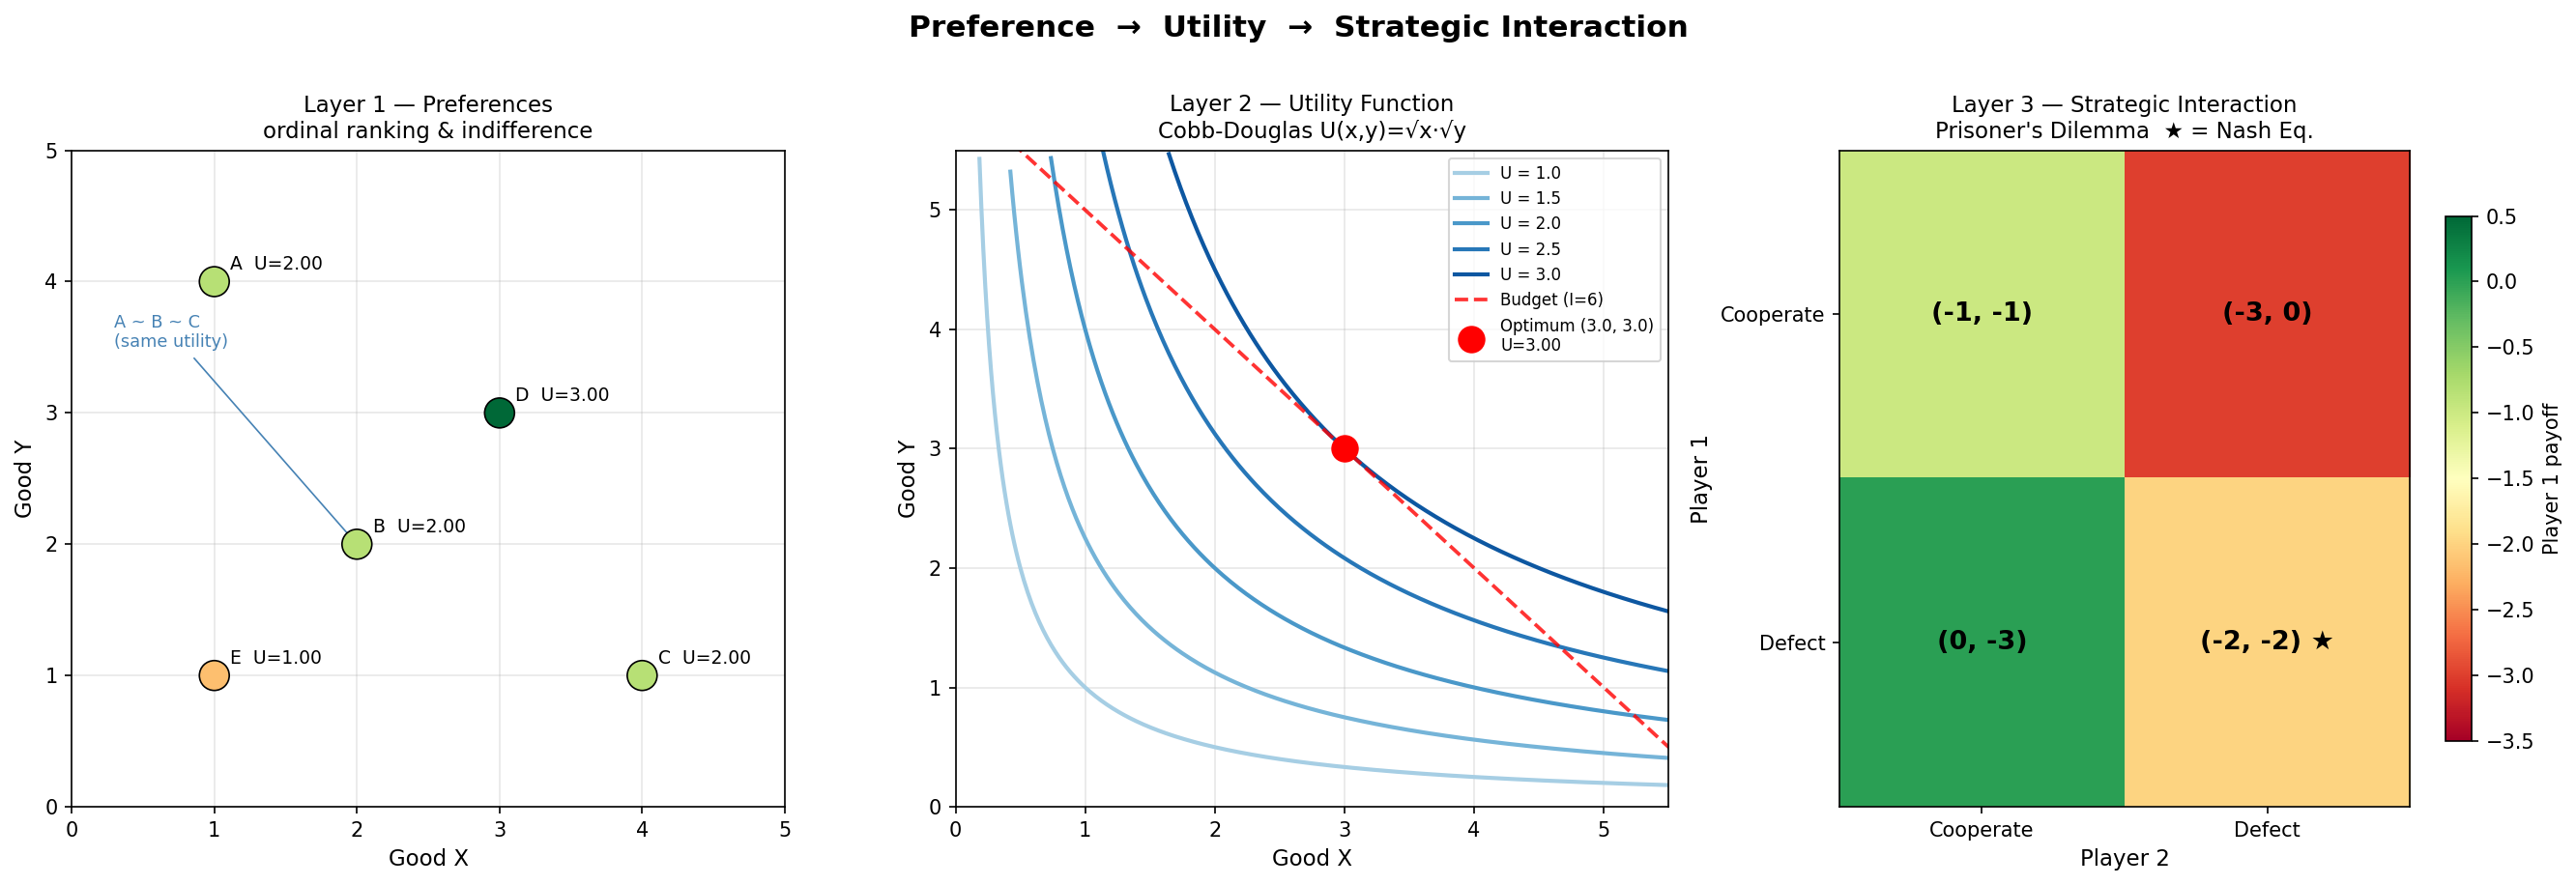

Here is the Python script that generated this plot:
"""
Economics: Preference → Utility → Strategic Interaction
========================================================

Layer 1  Preference  — 对结果的排序关系（完备性、传递性）
Layer 2  Utility     — 用数字表示偏好（效用函数、无差异曲线、最优选择）
Layer 3  Strategic   — 多主体互动（博弈论、纳什均衡）
"""

import numpy as np
import matplotlib
matplotlib.use("Agg")          # headless environment — saves to file
import matplotlib.pyplot as plt
from itertools import product as iproduct


# ================================================================
# LAYER 1 — PREFERENCE RELATION
# ================================================================

class PreferenceRelation:
    """
    Ordinal ranking over bundles (x, y).

    Internally backed by a utility function, but only exposes
    pairwise comparisons — mirroring the axiomatic foundation:
      ≿  weak preference  (weakly_prefers)
      ≻  strict preference (strictly_prefers)
      ~  indifference     (indifferent)
    """

    def __init__(self, utility_fn):
        self._u = utility_fn

    def weakly_prefers(self, a, b):
        return self._u(a) >= self._u(b)

    def strictly_prefers(self, a, b):
        return self._u(a) > self._u(b)

    def indifferent(self, a, b):
        return np.isclose(self._u(a), self._u(b), rtol=1e-6)

    def is_complete(self, bundles):
        """∀ a,b: a≿b or b≿a"""
        return all(
            self.weakly_prefers(a, b) or self.weakly_prefers(b, a)
            for a, b in iproduct(bundles, repeat=2)
        )

    def is_transitive(self, bundles):
        """∀ a,b,c: a≿b and b≿c ⟹ a≿c"""
        return all(
            not (self.weakly_prefers(a, b) and self.weakly_prefers(b, c))
            or self.weakly_prefers(a, c)
            for a, b, c in iproduct(bundles, repeat=3)
        )


# ================================================================
# LAYER 2 — UTILITY FUNCTION (Cobb-Douglas)
# ================================================================

class CobbDouglasUtility:
    """
    U(x, y) = x^alpha * y^beta

    Most common utility form in micro — captures diminishing
    marginal utility and substitutability between goods.
    """

    def __init__(self, alpha=0.5, beta=0.5):
        self.alpha = alpha
        self.beta  = beta

    def __call__(self, bundle):
        x, y = bundle
        return (x ** self.alpha) * (y ** self.beta)

    def indifference_curve(self, u_level, x_range=(0.05, 6)):
        """y = (U / x^alpha)^(1/beta)"""
        x = np.linspace(x_range[0], x_range[1], 400)
        with np.errstate(divide='ignore', invalid='ignore'):
            y = (u_level / (x ** self.alpha)) ** (1.0 / self.beta)
        return x, y

    def maximize(self, income, px, py):
        """
        Interior optimum from Lagrangian:
          x* = (alpha / alpha+beta) * I / px
          y* = (beta  / alpha+beta) * I / py
        """
        share = self.alpha + self.beta
        x_star = (self.alpha / share) * income / px
        y_star = (self.beta  / share) * income / py
        return x_star, y_star


# ================================================================
# LAYER 3 — NORMAL FORM GAME
# ================================================================

class NormalFormGame:
    """
    Two-player, finite strategy normal-form game.

    payoffs[i][j] = (payoff_player1, payoff_player2)
    """

    def __init__(self, strategies1, strategies2, payoffs, name="Game"):
        self.s1       = strategies1
        self.s2       = strategies2
        self.payoffs  = payoffs        # list[list[(int,int)]]
        self.name     = name

    # ---- solution concepts ----------------------------------------

    def best_responses(self):
        """
        Returns BR1[j] = set of i that maximise P1's payoff when P2 plays j,
                BR2[i] = set of j that maximise P2's payoff when P1 plays i.
        """
        n1, n2 = len(self.s1), len(self.s2)
        BR1 = {}
        for j in range(n2):
            max_p = max(self.payoffs[i][j][0] for i in range(n1))
            BR1[j] = {i for i in range(n1) if self.payoffs[i][j][0] == max_p}
        BR2 = {}
        for i in range(n1):
            max_p = max(self.payoffs[i][j][1] for j in range(n2))
            BR2[i] = {j for j in range(n2) if self.payoffs[i][j][1] == max_p}
        return BR1, BR2

    def nash_equilibria(self):
        """Pure-strategy Nash Equilibria: mutual best responses."""
        BR1, BR2 = self.best_responses()
        result = []
        for i in range(len(self.s1)):
            for j in range(len(self.s2)):
                if i in BR1[j] and j in BR2[i]:
                    p1, p2 = self.payoffs[i][j]
                    result.append((self.s1[i], self.s2[j], p1, p2))
        return result

    def dominant_strategies(self):
        """Strictly dominant strategy for each player (if one exists)."""
        n1, n2 = len(self.s1), len(self.s2)
        dom = {}
        for i in range(n1):
            if all(
                self.payoffs[i][j][0] > self.payoffs[i2][j][0]
                for j in range(n2) for i2 in range(n1) if i2 != i
            ):
                dom["player1"] = self.s1[i]
        for j in range(n2):
            if all(
                self.payoffs[i][j][1] > self.payoffs[i][j2][1]
                for i in range(n1) for j2 in range(n2) if j2 != j
            ):
                dom["player2"] = self.s2[j]
        return dom

    # ---- display --------------------------------------------------

    def print_matrix(self):
        nash_set = {(s1, s2) for s1, s2, _, _ in self.nash_equilibria()}
        n2 = len(self.s2)
        width = 14
        print(f"\n{'='*55}")
        print(f"  {self.name}")
        print(f"{'='*55}")
        header = f"{'':>14}" + "".join(f"{s:^{width}}" for s in self.s2)
        print(header)
        print(f"{'':>14}" + "-" * (width * n2))
        for i, s1 in enumerate(self.s1):
            row = f"{s1:>14} |"
            for j, s2 in enumerate(self.s2):
                p1, p2 = self.payoffs[i][j]
                mark = " ★" if (s1, s2) in nash_set else "  "
                row += f"  ({p1:+d},{p2:+d}){mark}   "
            print(row)
        print()


# ================================================================
# VISUALIZATION — 3 panels
# ================================================================

def plot_economics(u_fn, output="economics_journey.png"):
    fig, axes = plt.subplots(1, 3, figsize=(18, 6))
    fig.suptitle(
        "Preference  →  Utility  →  Strategic Interaction",
        fontsize=15, fontweight="bold", y=1.01
    )

    # ----------------------------------------------------------
    # Panel 1: Preference as ordinal ranking
    # ----------------------------------------------------------
    ax = axes[0]
    # choose bundles so some are indifferent (same Cobb-Douglas U)
    bundles = [(1, 4), (2, 2), (4, 1), (3, 3), (1, 1)]
    labels  = ["A",    "B",    "C",    "D",    "E"]
    utils   = [u_fn(b) for b in bundles]

    norm_u  = np.array(utils) / max(utils)
    colors  = plt.cm.RdYlGn(norm_u)

    xs = [b[0] for b in bundles]
    ys = [b[1] for b in bundles]
    ax.scatter(xs, ys, c=colors, s=220, zorder=5, edgecolors="k", linewidths=0.8)

    for lbl, (x, y), u in zip(labels, bundles, utils):
        ax.annotate(
            f"{lbl}  U={u:.2f}", (x, y),
            textcoords="offset points", xytext=(8, 6), fontsize=9
        )

    # annotate the indifference: A~B~C (all U=2.0 when alpha=beta=0.5)
    ax.annotate(
        "A ~ B ~ C\n(same utility)", xy=(2, 2),
        xytext=(0.3, 3.5), fontsize=8.5, color="steelblue",
        arrowprops=dict(arrowstyle="->", color="steelblue", lw=0.8)
    )

    ax.set_xlim(0, 5); ax.set_ylim(0, 5)
    ax.set_xlabel("Good X", fontsize=11); ax.set_ylabel("Good Y", fontsize=11)
    ax.set_title("Layer 1 — Preferences\nordinal ranking & indifference", fontsize=11)
    ax.grid(True, alpha=0.3)

    # ----------------------------------------------------------
    # Panel 2: Utility — indifference curves & optimum
    # ----------------------------------------------------------
    ax = axes[1]
    u_levels = [1.0, 1.5, 2.0, 2.5, 3.0]
    palette  = plt.cm.Blues(np.linspace(0.35, 0.85, len(u_levels)))

    for u_lv, color in zip(u_levels, palette):
        x, y = u_fn.indifference_curve(u_lv)
        mask = (y > 0.05) & (y < 5.5)
        ax.plot(x[mask], y[mask], color=color, lw=2, label=f"U = {u_lv}")

    # Budget line: I=6, px=py=1
    income, px, py = 6, 1, 1
    x_b = np.array([0, income / px])
    ax.plot(x_b, income / py - (py / px) * x_b, "r--", lw=1.8, alpha=0.8,
            label=f"Budget (I={income})")

    x_star, y_star = u_fn.maximize(income, px, py)
    u_star = u_fn((x_star, y_star))
    ax.scatter([x_star], [y_star], color="red", s=160, zorder=6,
               label=f"Optimum ({x_star:.1f}, {y_star:.1f})\nU={u_star:.2f}")

    ax.set_xlim(0, 5.5); ax.set_ylim(0, 5.5)
    ax.set_xlabel("Good X", fontsize=11); ax.set_ylabel("Good Y", fontsize=11)
    ax.set_title("Layer 2 — Utility Function\nCobb-Douglas U(x,y)=√x·√y", fontsize=11)
    ax.legend(fontsize=8, loc="upper right"); ax.grid(True, alpha=0.3)

    # ----------------------------------------------------------
    # Panel 3: Strategic Interaction — Prisoner's Dilemma heatmap
    # ----------------------------------------------------------
    ax = axes[2]
    payoff_grid = np.array([
        [[-1, -1], [-3,  0]],
        [[ 0, -3], [-2, -2]],
    ], dtype=float)
    strategies = ["Cooperate", "Defect"]

    # heatmap of Player 1's payoffs
    p1_mat = payoff_grid[:, :, 0]
    im = ax.imshow(p1_mat, cmap="RdYlGn", vmin=-3.5, vmax=0.5, aspect="auto")
    plt.colorbar(im, ax=ax, label="Player 1 payoff", shrink=0.8)

    nash_cells = {(1, 1)}   # (Defect, Defect)
    for i in range(2):
        for j in range(2):
            p1, p2 = int(payoff_grid[i, j, 0]), int(payoff_grid[i, j, 1])
            mark = " ★" if (i, j) in nash_cells else ""
            ax.text(j, i, f"({p1}, {p2}){mark}", ha="center", va="center",
                    fontsize=13, fontweight="bold")

    ax.set_xticks([0, 1]); ax.set_xticklabels(strategies, fontsize=10)
    ax.set_yticks([0, 1]); ax.set_yticklabels(strategies, fontsize=10)
    ax.set_xlabel("Player 2", fontsize=11); ax.set_ylabel("Player 1", fontsize=11)
    ax.set_title("Layer 3 — Strategic Interaction\nPrisoner's Dilemma  ★ = Nash Eq.", fontsize=11)

    plt.tight_layout()
    fig.savefig(output, dpi=150, bbox_inches="tight")
    print(f"\nPlot saved → {output}")


# ================================================================
# MAIN — text walkthrough
# ================================================================

def main():
    SEP = "=" * 60

    print(SEP)
    print("  ECONOMICS: Preference → Utility → Strategic Interaction")
    print(SEP)

    u_fn = CobbDouglasUtility(alpha=0.5, beta=0.5)

    # ---- Layer 1 ------------------------------------------------
    print("\n[LAYER 1]  Preference Relations")
    print("-" * 40)

    bundles = [(1, 4), (2, 2), (4, 1), (3, 3), (1, 1)]
    labels  = ["A",    "B",    "C",    "D",    "E"]
    pref    = PreferenceRelation(u_fn)

    print("Bundles (good X, good Y)  →  U(x,y) = √x·√y")
    for lbl, b in zip(labels, bundles):
        print(f"  {lbl} = {b}   U = {u_fn(b):.4f}")

    print("\nPairwise comparisons:")
    print(f"  A ≻ E?  {pref.strictly_prefers((1,4),(1,1))}    (U_A={u_fn((1,4)):.2f} > U_E={u_fn((1,1)):.2f})")
    print(f"  A ~ B?  {pref.indifferent((1,4),(2,2))}    (both U=2.00 — on same indiff. curve)")
    print(f"  D ≻ B?  {pref.strictly_prefers((3,3),(2,2))}    (U_D={u_fn((3,3)):.2f} > U_B={u_fn((2,2)):.2f})")

    print("\nAxiom verification (over 5 bundles):")
    print(f"  Completeness : {pref.is_complete(bundles)}")
    print(f"  Transitivity : {pref.is_transitive(bundles)}")

    print("\nKey insight: preferences are ORDINAL — only ranking matters,")
    print("not the absolute numbers. That's where utility functions come in.")

    # ---- Layer 2 ------------------------------------------------
    print(f"\n{'='*60}")
    print("[LAYER 2]  Utility Function & Consumer Optimum")
    print("-" * 40)
    print("U(x, y) = x^0.5 · y^0.5   (symmetric Cobb-Douglas)")
    print("Budget:   1·x + 1·y = 6   (income I=6, prices px=py=1)\n")

    x_star, y_star = u_fn.maximize(income=6, px=1, py=1)
    u_star = u_fn((x_star, y_star))

    print(f"  Lagrangian solution →  x* = {x_star:.2f},  y* = {y_star:.2f}")
    print(f"  Maximum utility     →  U* = {u_star:.4f}")
    print(f"  Equal split because α = β = 0.5 (symmetric tastes)")
    print(f"  MRS = MRT at optimum: (α/β)·(y/x) = (px/py)  →  y*/x* = 1  ✓")

    # ---- Layer 3 ------------------------------------------------
    print(f"\n{'='*60}")
    print("[LAYER 3]  Strategic Interaction — Game Theory")
    print("-" * 40)
    print("Now add a SECOND agent. Each has their own utility.")
    print("Outcomes depend on BOTH players' choices → strategic thinking.\n")

    # Prisoner's Dilemma
    pd = NormalFormGame(
        strategies1=["Cooperate", "Defect"],
        strategies2=["Cooperate", "Defect"],
        payoffs=[
            [(-1, -1), (-3,  0)],
            [( 0, -3), (-2, -2)],
        ],
        name="Prisoner's Dilemma"
    )
    pd.print_matrix()
    ne = pd.nash_equilibria()
    dom = pd.dominant_strategies()
    print(f"  Nash Equilibria     : {[(s1, s2) for s1, s2, *_ in ne]}")
    print(f"  Dominant strategies : {dom}")
    print("  Insight: Defect dominates for BOTH players individually.")
    print("  Result: (Defect, Defect) — collectively worse than (Coop, Coop)!")
    print("  This is the tragedy of the commons / social dilemma.")

    # Battle of the Sexes
    bos = NormalFormGame(
        strategies1=["Opera", "Football"],
        strategies2=["Opera", "Football"],
        payoffs=[
            [(2, 1), (0, 0)],
            [(0, 0), (1, 2)],
        ],
        name="Battle of the Sexes"
    )
    bos.print_matrix()
    ne2 = bos.nash_equilibria()
    print(f"  Nash Equilibria     : {[(s1, s2) for s1, s2, *_ in ne2]}")
    print("  Insight: Multiple equilibria — both players prefer to coordinate,")
    print("  but disagree on WHERE. Requires focal points or communication.")

    # ---- Connecting the layers ----------------------------------
    print(f"\n{'='*60}")
    print("CONNECTION: Preference → Utility → Strategic Interaction")
    print("-" * 40)
    print("""
  1. PREFERENCE defines what each agent wants (axiomatic)
     Completeness + Transitivity ⟹ rational ordering

  2. UTILITY represents that preference numerically
     Enables calculus: maximise U(x,y) s.t. budget constraint
     → Marshallian demand, indifference curves, welfare analysis

  3. STRATEGIC INTERACTION adds OTHER agents with their own U
     Each agent maximises their OWN utility, knowing others do too
     → Nash Equilibrium: no unilateral deviation is profitable
     → Emergent phenomena: coordination failures, social dilemmas
    """)

    # ---- Plot ---------------------------------------------------
    plot_economics(u_fn, "/home/user/jules-ai-flow/economics_journey.png")


if __name__ == "__main__":
    main()
